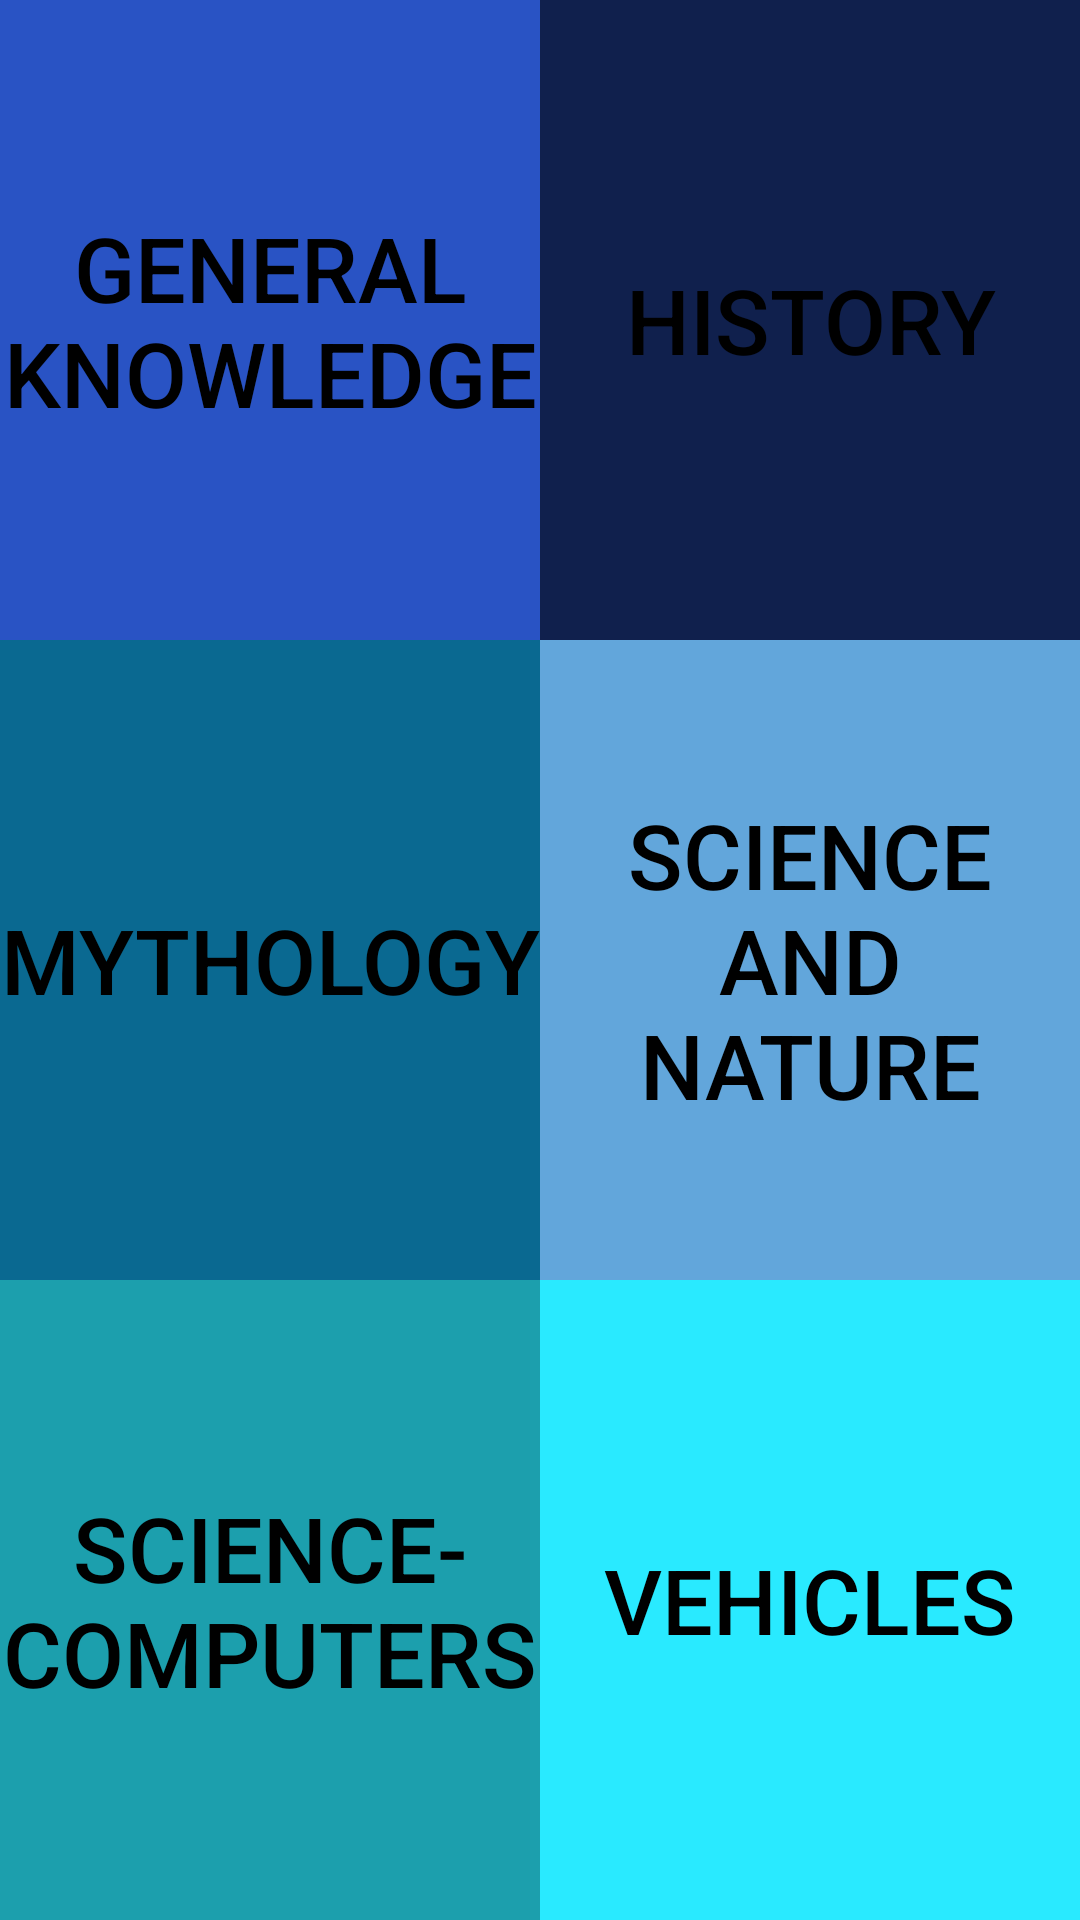

This screen was rendered from an Android layout file. Write that file and the resources it references.
<!-- AndroidManifest.xml: application theme Theme.Qwhiz -->
<!-- res/layout/activity_game_options.xml -->
<?xml version="1.0" encoding="utf-8"?>
<GridLayout xmlns:android="http://schemas.android.com/apk/res/android"
    xmlns:app="http://schemas.android.com/apk/res-auto"
    xmlns:tools="http://schemas.android.com/tools"
    android:layout_width="match_parent"
    android:layout_height="match_parent"
    android:rowCount="3"
    android:columnCount="2"
    tools:context=".MainActivity"
    android:layout_centerHorizontal="true"
    android:background="@color/black"
    >

    <android.widget.Button
        android:id="@+id/firstBtnC"
        android:layout_width="0dp"
        android:layout_height="0dp"
        android:layout_row="0"
        android:layout_rowWeight="1"
        android:layout_column="0"
        android:layout_columnWeight="1"
        android:layout_gravity="fill_horizontal"
        android:background="@drawable/general_knowledge_button"
        android:gravity="center"
        android:text="General Knowledge"
        android:textColor="#000000"
        android:textSize="30sp"
        app:backgroundTint="@null" />

    <android.widget.Button
        android:id="@+id/secondBtnC"
        android:layout_width="0dp"
        android:layout_height="0dp"
        android:layout_columnWeight="1"
        android:layout_rowWeight="1"
        android:layout_row="0"
        android:layout_column="1"
        android:text="History"
        android:textSize="30sp"
        android:background="@drawable/history_button"
        android:textColor="#000000"
        app:backgroundTint="@null" />

    <android.widget.Button
        android:id="@+id/thirdBtnC"
        android:layout_width="0dp"
        android:layout_height="0dp"
        android:layout_columnWeight="1"
        android:layout_rowWeight="1"
        android:layout_row="1"
        android:layout_column="0"
        android:gravity="center"
        android:layout_gravity="fill_horizontal"
        android:text="Mythology"
        android:textColor="#000000"
        android:background="@drawable/mythology_button"
        android:textSize="30sp"
        app:backgroundTint="@null" />

    <android.widget.Button
        android:id="@+id/fourthBtnC"
        android:layout_width="0dp"
        android:layout_height="0dp"
        android:layout_columnWeight="1"
        android:layout_rowWeight="1"
        android:layout_row="1"
        android:layout_column="1"
        android:gravity="center"
        android:textSize="30sp"
        android:layout_gravity="fill_horizontal"
        android:background="@drawable/science_nature_button"
        android:textColor="#000000"
        android:text="Science and Nature"
        app:backgroundTint="@null" />

    <android.widget.Button
        android:id="@+id/fifthBtnC"
        android:layout_width="0dp"
        android:layout_height="0dp"
        android:layout_columnWeight="1"
        android:textSize="30sp"
        android:layout_rowWeight="1"
        android:layout_row="2"
        android:layout_column="0"
        android:gravity="center"
        android:layout_gravity="fill_horizontal"
        android:background="@drawable/science_computers_button"
        android:textColor="#000000"
        android:text="Science-    Computers"
        app:backgroundTint="@null" />

    <android.widget.Button
        android:id="@+id/sixthBtnC"
        android:layout_width="0dp"
        android:layout_height="0dp"
        android:textSize="30sp"
        android:layout_columnWeight="1"
        android:layout_rowWeight="1"
        android:layout_row="2"
        android:gravity="center"
        android:layout_gravity="fill_horizontal"
        android:layout_column="1"
        android:background="@drawable/vehicles_button"
        android:textColor="#000000"
        android:text="Vehicles"
        app:backgroundTint="@null" />




</GridLayout>
<!-- resources referenced by this layout -->
<resources>
  <!-- drawable general_knowledge_button (drawable) -->
  <?xml version="1.0" encoding="utf-8"?>
  <shape xmlns:android="http://schemas.android.com/apk/res/android" android:shape="rectangle" >
  
      <solid
          android:color="#2953C4"
          />
      <padding
          android:left="0dp"
          android:top="0dp"
          android:right="0dp"
          android:bottom="0dp"
          />
      <size
          android:width="144dp"
          android:height="60dp"
          />
  </shape>
  <!-- drawable history_button (drawable) -->
  <?xml version="1.0" encoding="utf-8"?>
  <shape xmlns:android="http://schemas.android.com/apk/res/android" android:shape="rectangle" >
      <solid
          android:color="#10204D"
          />
      <padding
          android:left="0dp"
          android:top="0dp"
          android:right="0dp"
          android:bottom="0dp"
          />
      <size
          android:width="144dp"
          android:height="60dp"
          />
  </shape>
  <!-- drawable mythology_button (drawable) -->
  <?xml version="1.0" encoding="utf-8"?>
  <shape xmlns:android="http://schemas.android.com/apk/res/android" android:shape="rectangle" >
      <solid
          android:color="#0A6991"
          />
      <padding
          android:left="0dp"
          android:top="0dp"
          android:right="0dp"
          android:bottom="0dp"
          />
      <size
          android:width="144dp"
          android:height="60dp"
          />
  </shape>
  <!-- drawable science_computers_button (drawable) -->
  <?xml version="1.0" encoding="utf-8"?>
  <shape xmlns:android="http://schemas.android.com/apk/res/android" android:shape="rectangle" >
      <corners
          android:radius="0dp"
          />
      <solid
          android:color="#1C9FAD"
          />
      <padding
          android:left="0dp"
          android:top="0dp"
          android:right="0dp"
          android:bottom="0dp"
          />
      <size
          android:width="144dp"
          android:height="60dp"
          />
  </shape>
  <!-- drawable science_nature_button (drawable) -->
  <?xml version="1.0" encoding="utf-8"?>
  <shape xmlns:android="http://schemas.android.com/apk/res/android" android:shape="rectangle" >
      <solid
          android:color="#62A6DB"
          />
      <padding
          android:left="0dp"
          android:top="0dp"
          android:right="0dp"
          android:bottom="0dp"
          />
      <size
          android:width="144dp"
          android:height="60dp"
          />
  </shape>
  <!-- drawable vehicles_button (drawable) -->
  <?xml version="1.0" encoding="utf-8"?>
  <shape xmlns:android="http://schemas.android.com/apk/res/android" android:shape="rectangle" >
      <corners
          android:radius="0dp"
          />
      <solid
          android:color="#29EAFF"
          />
      <padding
          android:left="0dp"
          android:top="0dp"
          android:right="0dp"
          android:bottom="0dp"
          />
      <size
          android:width="144dp"
          android:height="60dp"
          />
  </shape>
  <style name="Theme.Qwhiz" parent="Theme.MaterialComponents.Light.NoActionBar">
          
          <item name="colorPrimary">@color/purple_500</item>
          <item name="colorPrimaryVariant">@color/purple_700</item>
          <item name="colorOnPrimary">@color/white</item>
          
          <item name="colorSecondary">@color/teal_200</item>
          <item name="colorSecondaryVariant">@color/teal_700</item>
          <item name="colorOnSecondary">@color/black</item>
          
          <item name="android:statusBarColor" tools:targetApi="l">?attr/colorPrimaryVariant</item>
          
      </style>
  <!-- not gathered from this repository: default colours our renderer supplied (Android Studio template values) -->
  <color name="purple_500">#FF6200EE</color>
  <color name="purple_700">#FF3700B3</color>
  <color name="teal_200">#FF03DAC5</color>
  <color name="teal_700">#FF018786</color>
  <color name="black">#FF000000</color>
  <color name="white">#FFFFFFFF</color>
</resources>
